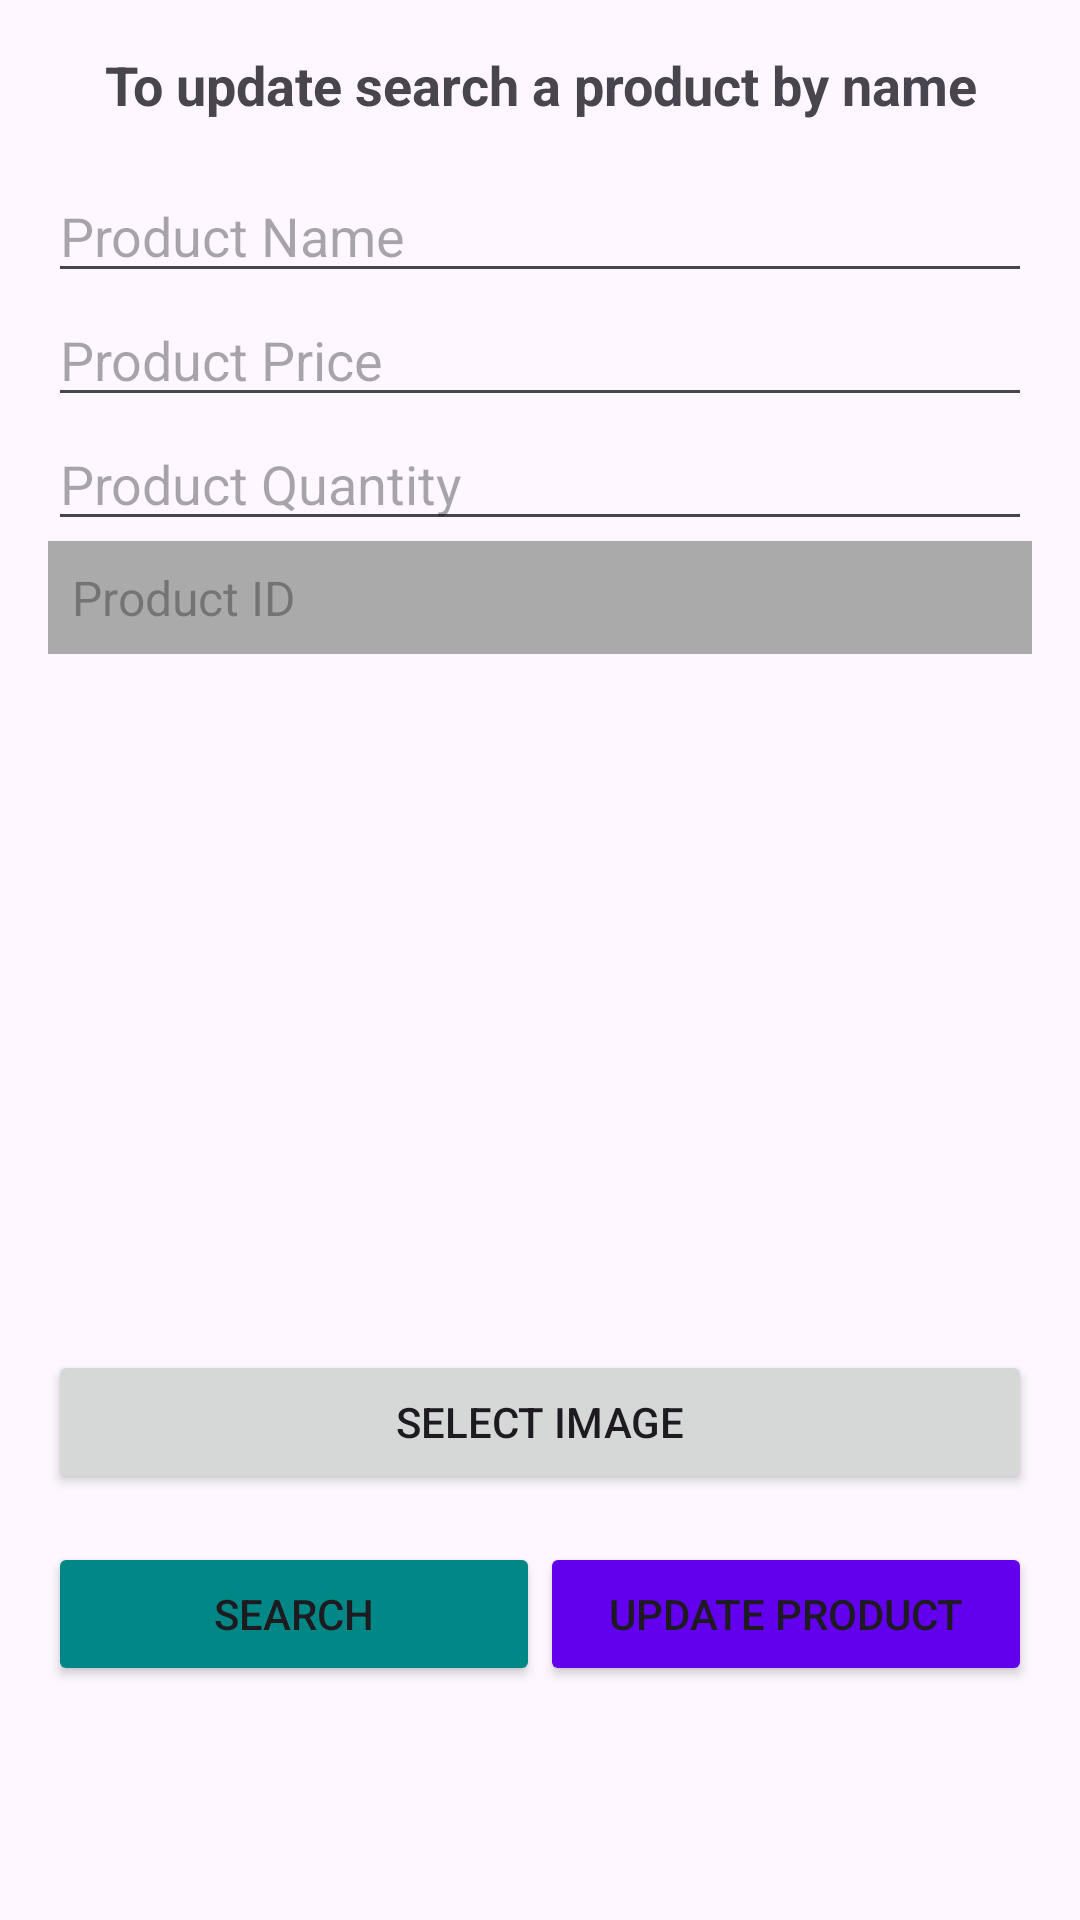

Produce the Android XML layout that renders to this screen, including the resource entries it uses.
<!-- AndroidManifest.xml: application theme Theme.FishBD -->
<!-- res/layout/activity_update_product.xml -->
<?xml version="1.0" encoding="utf-8"?>
<LinearLayout xmlns:android="http://schemas.android.com/apk/res/android"
    android:layout_width="match_parent"
    android:layout_height="match_parent"
    android:orientation="vertical"
    android:padding="16dp">

    
    <TextView
        android:id="@+id/text_view_header"
        android:layout_width="match_parent"
        android:layout_height="wrap_content"
        android:text="To update search a product by name"
        android:textSize="18sp"
        android:textStyle="bold"
        android:gravity="center"
        android:layout_marginBottom="16dp" />

    


    <EditText
        android:id="@+id/edit_text_product_name"
        android:layout_width="match_parent"
        android:layout_height="wrap_content"
        android:hint="Product Name" />

    <EditText
        android:id="@+id/edit_text_product_price"
        android:layout_width="match_parent"
        android:layout_height="wrap_content"
        android:hint="Product Price"
        android:inputType="numberDecimal" />

    <EditText
        android:id="@+id/edit_text_product_quantity"
        android:layout_width="match_parent"
        android:layout_height="wrap_content"
        android:hint="Product Quantity"
        android:inputType="number" />
    <TextView
        android:id="@+id/text_view_product_id"
        android:layout_width="match_parent"
        android:layout_height="wrap_content"
        android:hint="Product ID"
        android:padding="8dp"
        android:background="@android:color/darker_gray"
        android:textColor="@android:color/white"
        android:textSize="16sp"
        android:enabled="false" />
    <ImageView
        android:id="@+id/image_view_product"
        android:layout_width="match_parent"
        android:layout_height="200dp"
        android:scaleType="centerCrop"
        android:layout_marginTop="16dp" />

    <Button
        android:id="@+id/button_select_image"
        android:layout_width="match_parent"
        android:layout_height="wrap_content"
        android:text="Select Image"
        android:layout_marginTop="16dp" />

    
    <LinearLayout
        android:layout_width="match_parent"
        android:layout_height="wrap_content"
        android:orientation="horizontal"
        android:layout_marginTop="16dp"
        android:weightSum="2">

        <Button
            android:id="@+id/button_search"
            android:layout_width="0dp"
            android:layout_height="wrap_content"
            android:layout_weight="1"
            android:backgroundTint="@color/design_default_color_secondary_variant"
            android:text="Search" />

        <Button
            android:id="@+id/button_update"
            android:layout_width="0dp"
            android:layout_height="wrap_content"
            android:layout_weight="1"
            android:backgroundTint="@color/design_default_color_primary"
            android:text="Update Product" />
    </LinearLayout>

</LinearLayout>
<!-- resources referenced by this layout -->
<resources>
  <style name="Theme.FishBD" parent="Base.Theme.FishBD" />
  <style name="Base.Theme.FishBD" parent="Theme.Material3.DayNight.NoActionBar">
          
          
      </style>
</resources>
